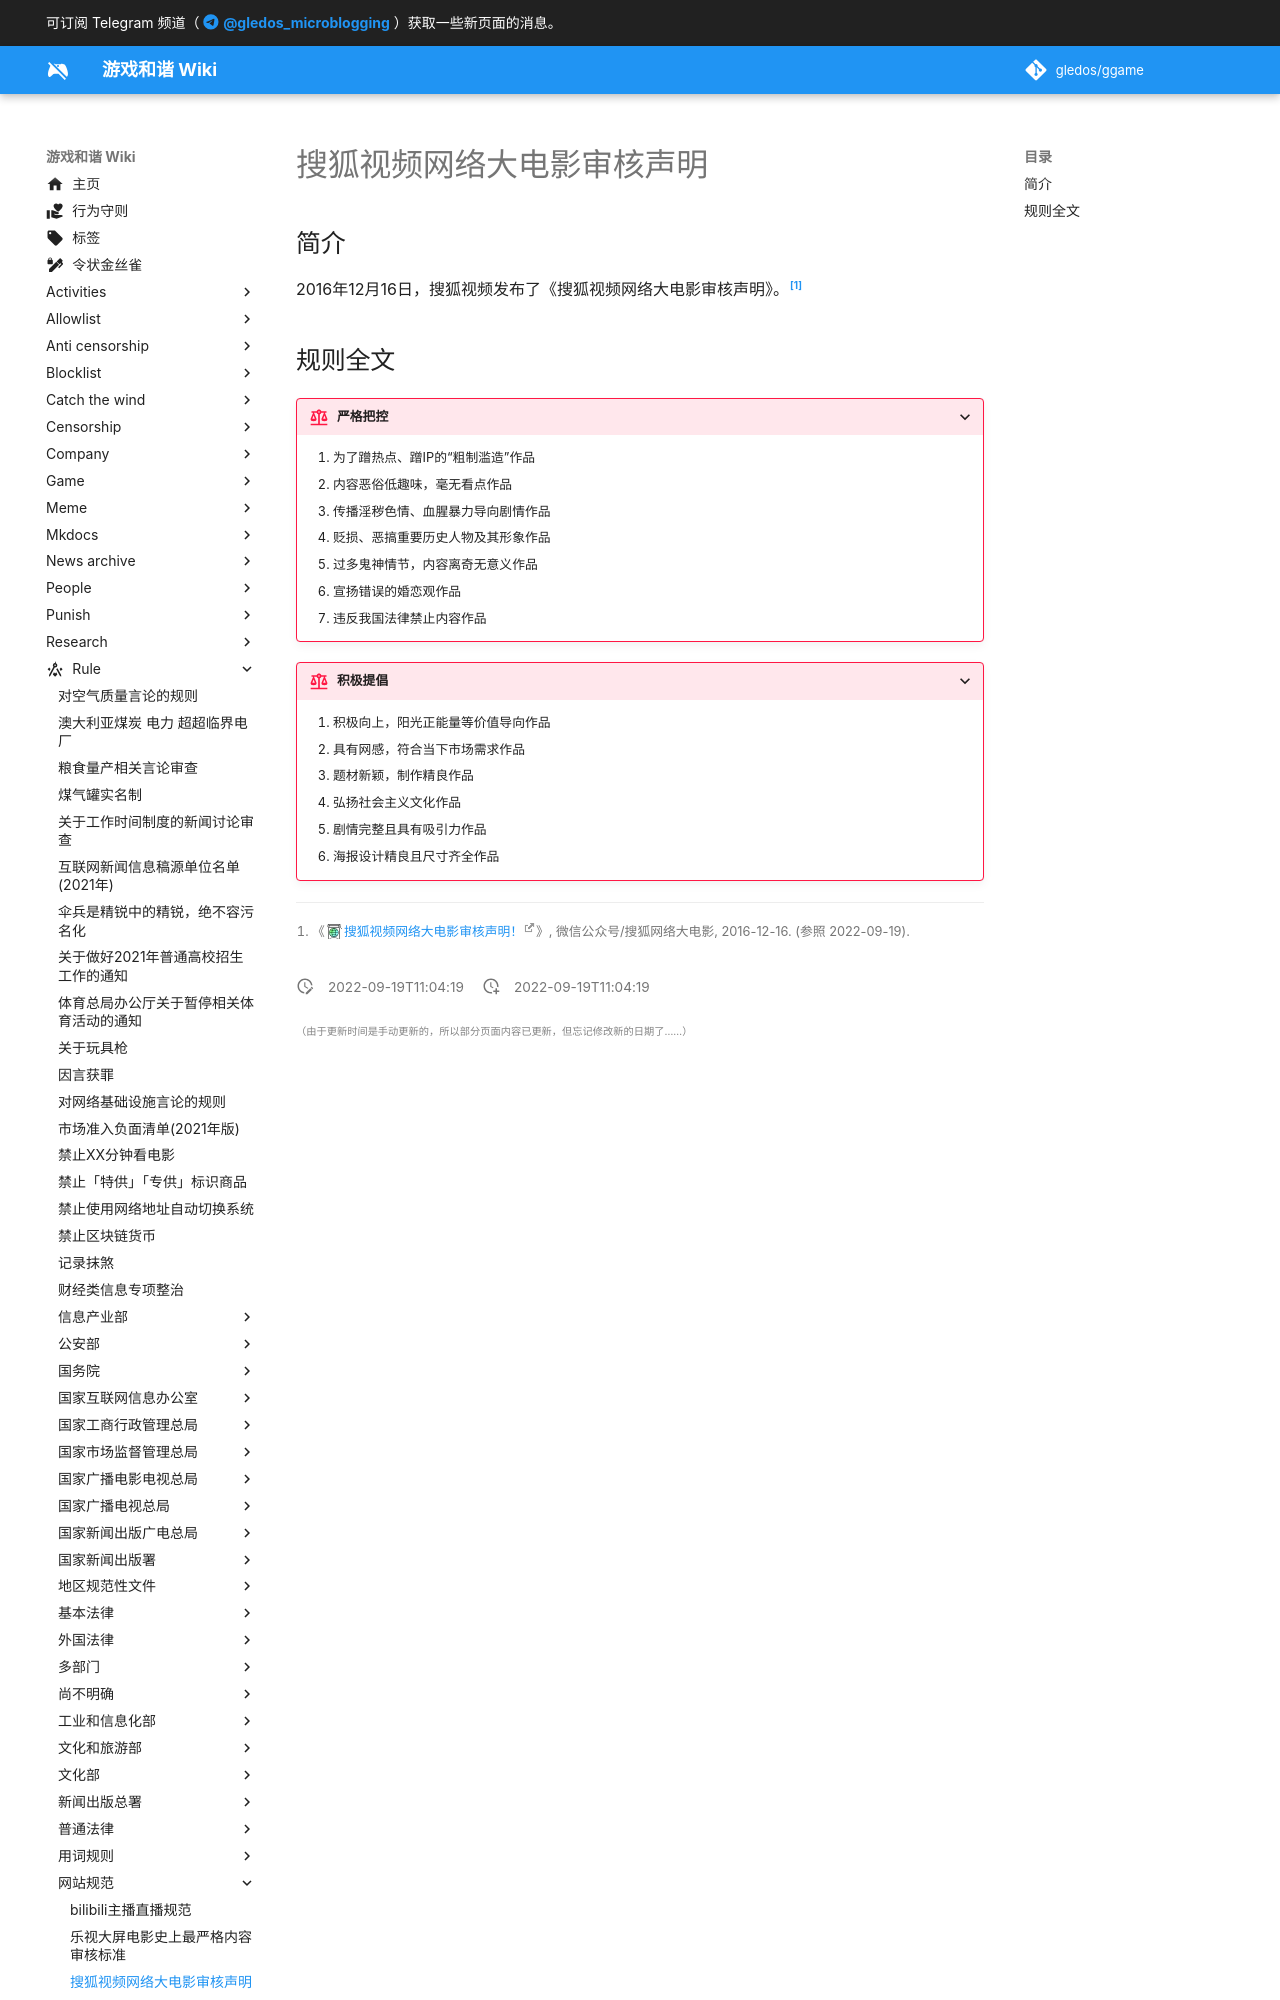

repository: gledos/ggame · page: rule/网站规范/搜狐视频网络大电影审核声明.html · generator: mkdocs

---
title: 搜狐视频网络大电影审核声明
description:
published: true
date: "2022-09-19T11:04:19"
特殊标签标记: #无标签
editor: markdown
dateCreated: "2022-09-19T11:04:19"
---

## 简介

2016年12月16日，搜狐视频发布了《搜狐视频网络大电影审核声明》。[^KOHqt]

[^KOHqt]: 《[搜狐视频网络大电影审核声明！](https://archive.ph/KOHqt "https://mp.weixin.qq.com/s/LYXxLj7iJ-SQ9Mh-GocRXQ")》, 微信公众号/搜狐网络大电影, 2016-12-16. (参照 2022-09-19).
